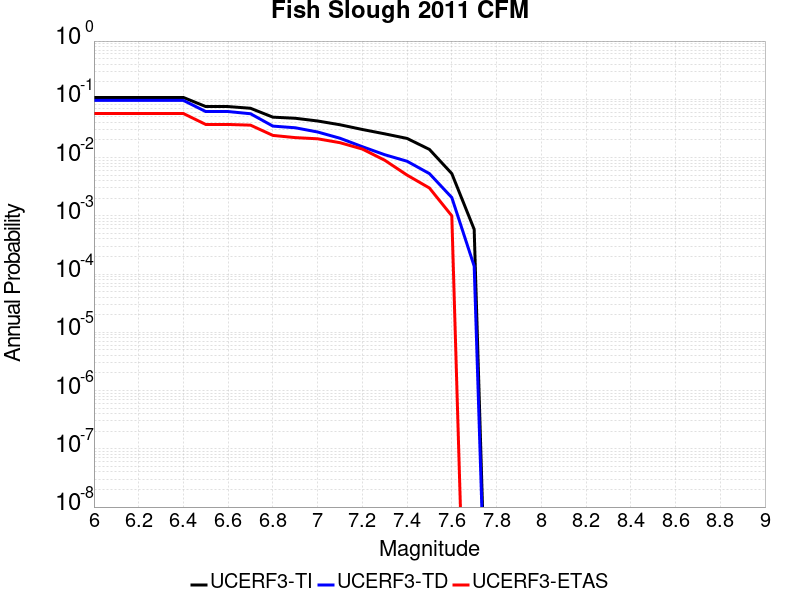

Values plotted in this chart, from the file beside it:
Magnitude, UCERF3-TI Prob, UCERF3-TD Prob, UCERF3-ETAS Prob
6.0, 0.1076, 0.09571, 0.057
6.1, 0.1076, 0.09571, 0.057
6.2, 0.1076, 0.09571, 0.057
6.3, 0.1076, 0.09571, 0.057
6.4, 0.1076, 0.09571, 0.057
6.5, 0.07508, 0.06164, 0.037
6.6, 0.07508, 0.06164, 0.037
6.7, 0.07018, 0.05653, 0.036
6.8, 0.0494, 0.03468, 0.024
6.9, 0.04729, 0.03247, 0.022
7.0, 0.04247, 0.02747, 0.021
7.1, 0.03657, 0.02146, 0.018
7.2, 0.03034, 0.01536, 0.014
7.3, 0.02554, 0.01119, 0.009
7.4, 0.0213, 0.008646, 0.005
7.5, 0.0138, 0.005301, 0.003
7.6, 0.005302, 0.002058, 0.001
7.7, 5.868686E-4, 1.3723105E-4, 0.0
